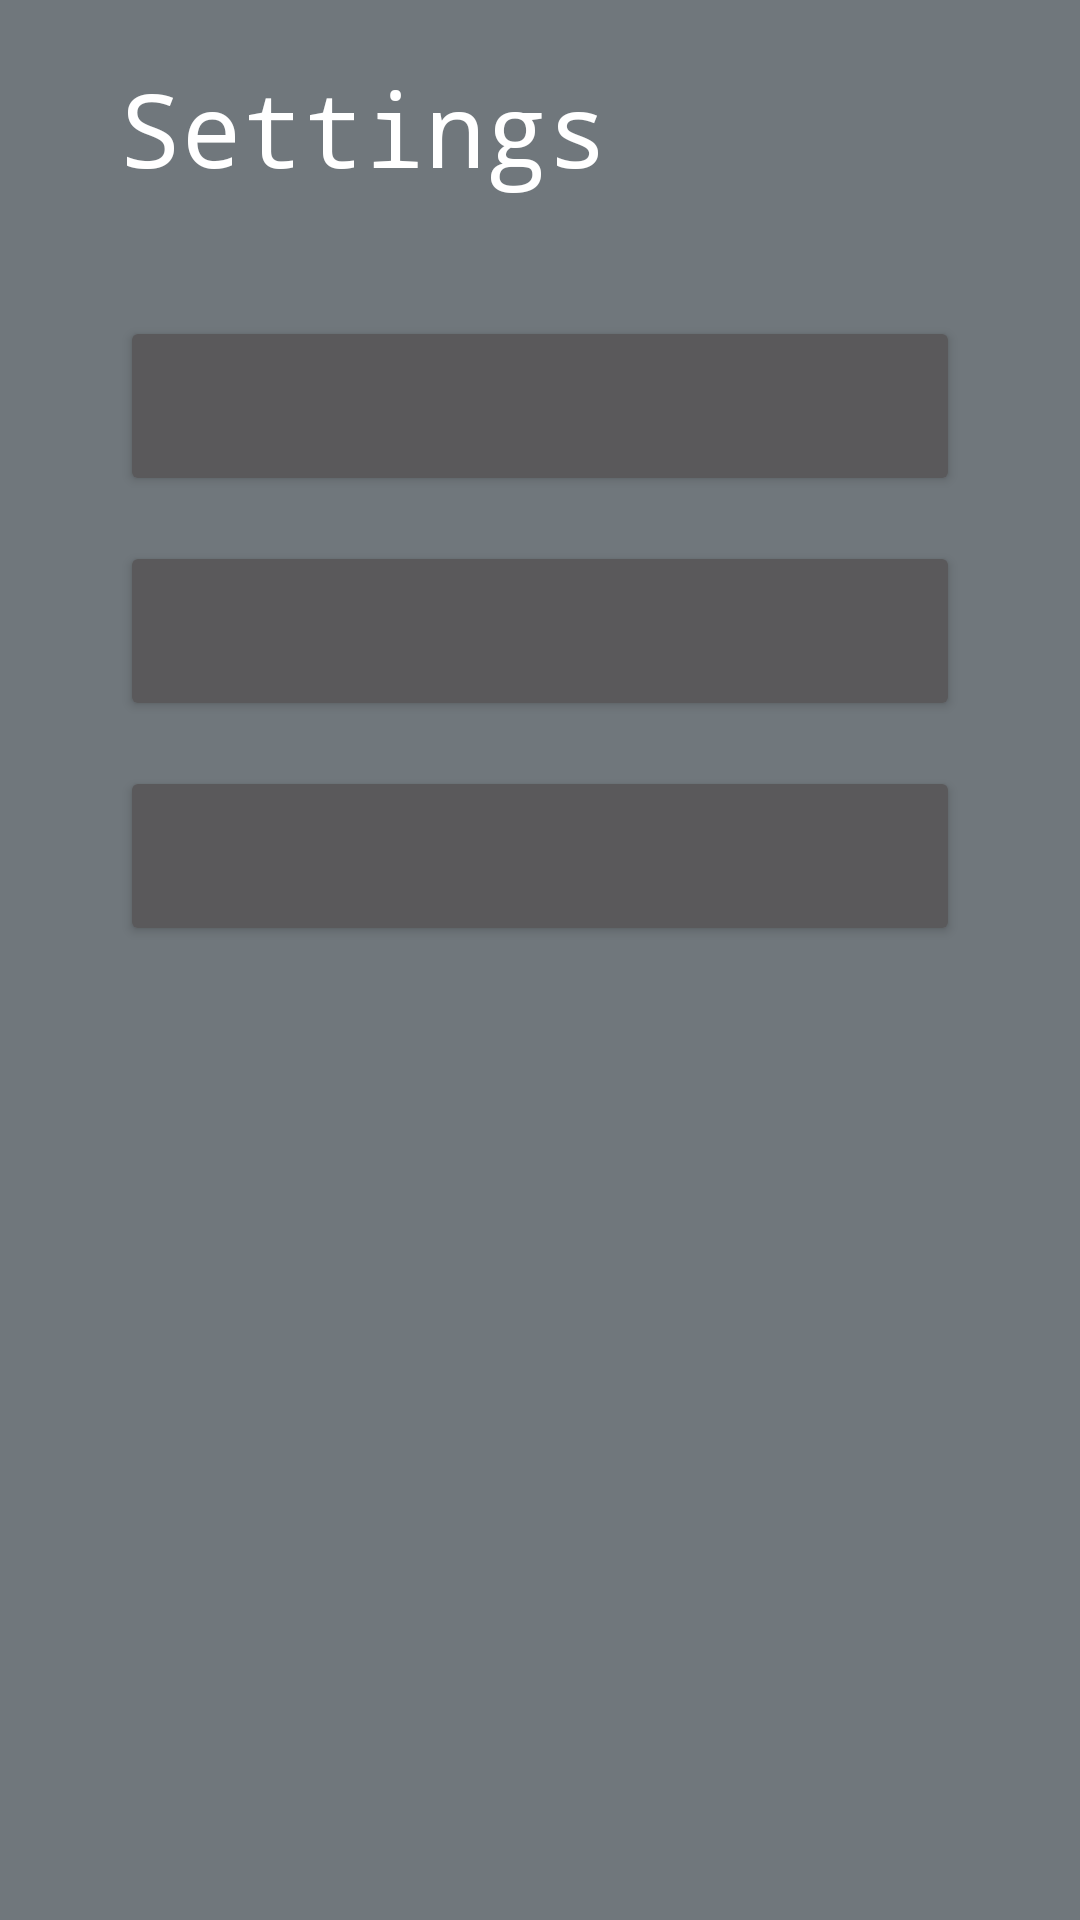

Reconstruct the res/layout file that produces this screen, plus the resources it refers to.
<!-- AndroidManifest.xml: application theme Theme.MinesWeeper -->
<!-- res/layout/activity_settings.xml -->
<?xml version="1.0" encoding="utf-8"?>
<RelativeLayout xmlns:android="http://schemas.android.com/apk/res/android"
    xmlns:app="http://schemas.android.com/apk/res-auto"
    xmlns:tools="http://schemas.android.com/tools"
    android:layout_width="match_parent"
    android:layout_height="match_parent"
    android:background="@color/backgroundColor"
    tools:context=".Settings">

    <TextView
        android:id="@+id/nameOfGame"
        android:layout_width="match_parent"
        android:layout_height="wrap_content"
        android:layout_marginStart="40sp"
        android:layout_marginTop="20sp"
        android:fontFamily="monospace"
        android:text="@string/settings"
        android:textAlignment="textStart"
        android:textColor="@color/white"
        android:textSize="34sp" />

    <Button
        android:id="@+id/newGame"
        android:layout_width="match_parent"
        android:layout_height="60dp"
        android:layout_below="@+id/nameOfGame"
        android:layout_marginStart="40sp"
        android:layout_marginTop="40dp"
        android:layout_marginEnd="40sp"
        android:fontFamily="monospace"
        android:text=""
        android:textAlignment="viewStart"
        android:textSize="16sp" />

    <Button
        android:id="@+id/settings"
        android:layout_width="match_parent"
        android:layout_height="60dp"
        android:layout_below="@+id/newGame"
        android:layout_marginStart="40sp"
        android:layout_marginTop="15dp"
        android:layout_marginEnd="40sp"
        android:fontFamily="monospace"
        android:text=""
        android:textAlignment="viewStart"
        android:textSize="16sp" />

    <Button
        android:id="@+id/button6"
        android:layout_width="match_parent"
        android:layout_height="60dp"
        android:layout_below="@+id/settings"
        android:layout_marginStart="40sp"
        android:layout_marginTop="15dp"
        android:layout_marginEnd="40sp"
        android:fontFamily="monospace"
        android:text=""
        android:textAlignment="viewStart"
        android:textSize="16sp" />
</RelativeLayout>
<!-- resources referenced by this layout -->
<resources>
  <color name="backgroundColor">#70777C</color>
  <color name="white">#FFFFFF</color>
  <string name="settings">Settings</string>
  <style name="Theme.MinesWeeper" parent="Theme.Material3.Dark.NoActionBar">
          
          <item name="colorPrimary">@color/colorPrimary</item>
          <item name="colorPrimaryVariant">@color/accentColor</item>
          <item name="backgroundColor">@color/backgroundColor</item>
          <item name="colorOnPrimary">@color/not_white</item>
          <item name="colorPrimaryDark">@color/colorPrimary</item>
          
          <item name="colorSecondary">@color/colorAccent</item>
          <item name="colorOnSecondary">@color/black</item>
          
          <item name="android:statusBarColor" tools:targetApi="l">?attr/colorPrimaryVariant</item>
          
          <item name="windowNoTitle">true</item>
          <item name="android:windowActivityTransitions">true</item>
      </style>
  <color name="colorPrimary">#8A9297</color>
  <color name="accentColor">#007FAC</color>
  <color name="not_white">#091E28</color>
  <color name="colorAccent">#007FAC</color>
  <color name="black">#000000</color>
</resources>
